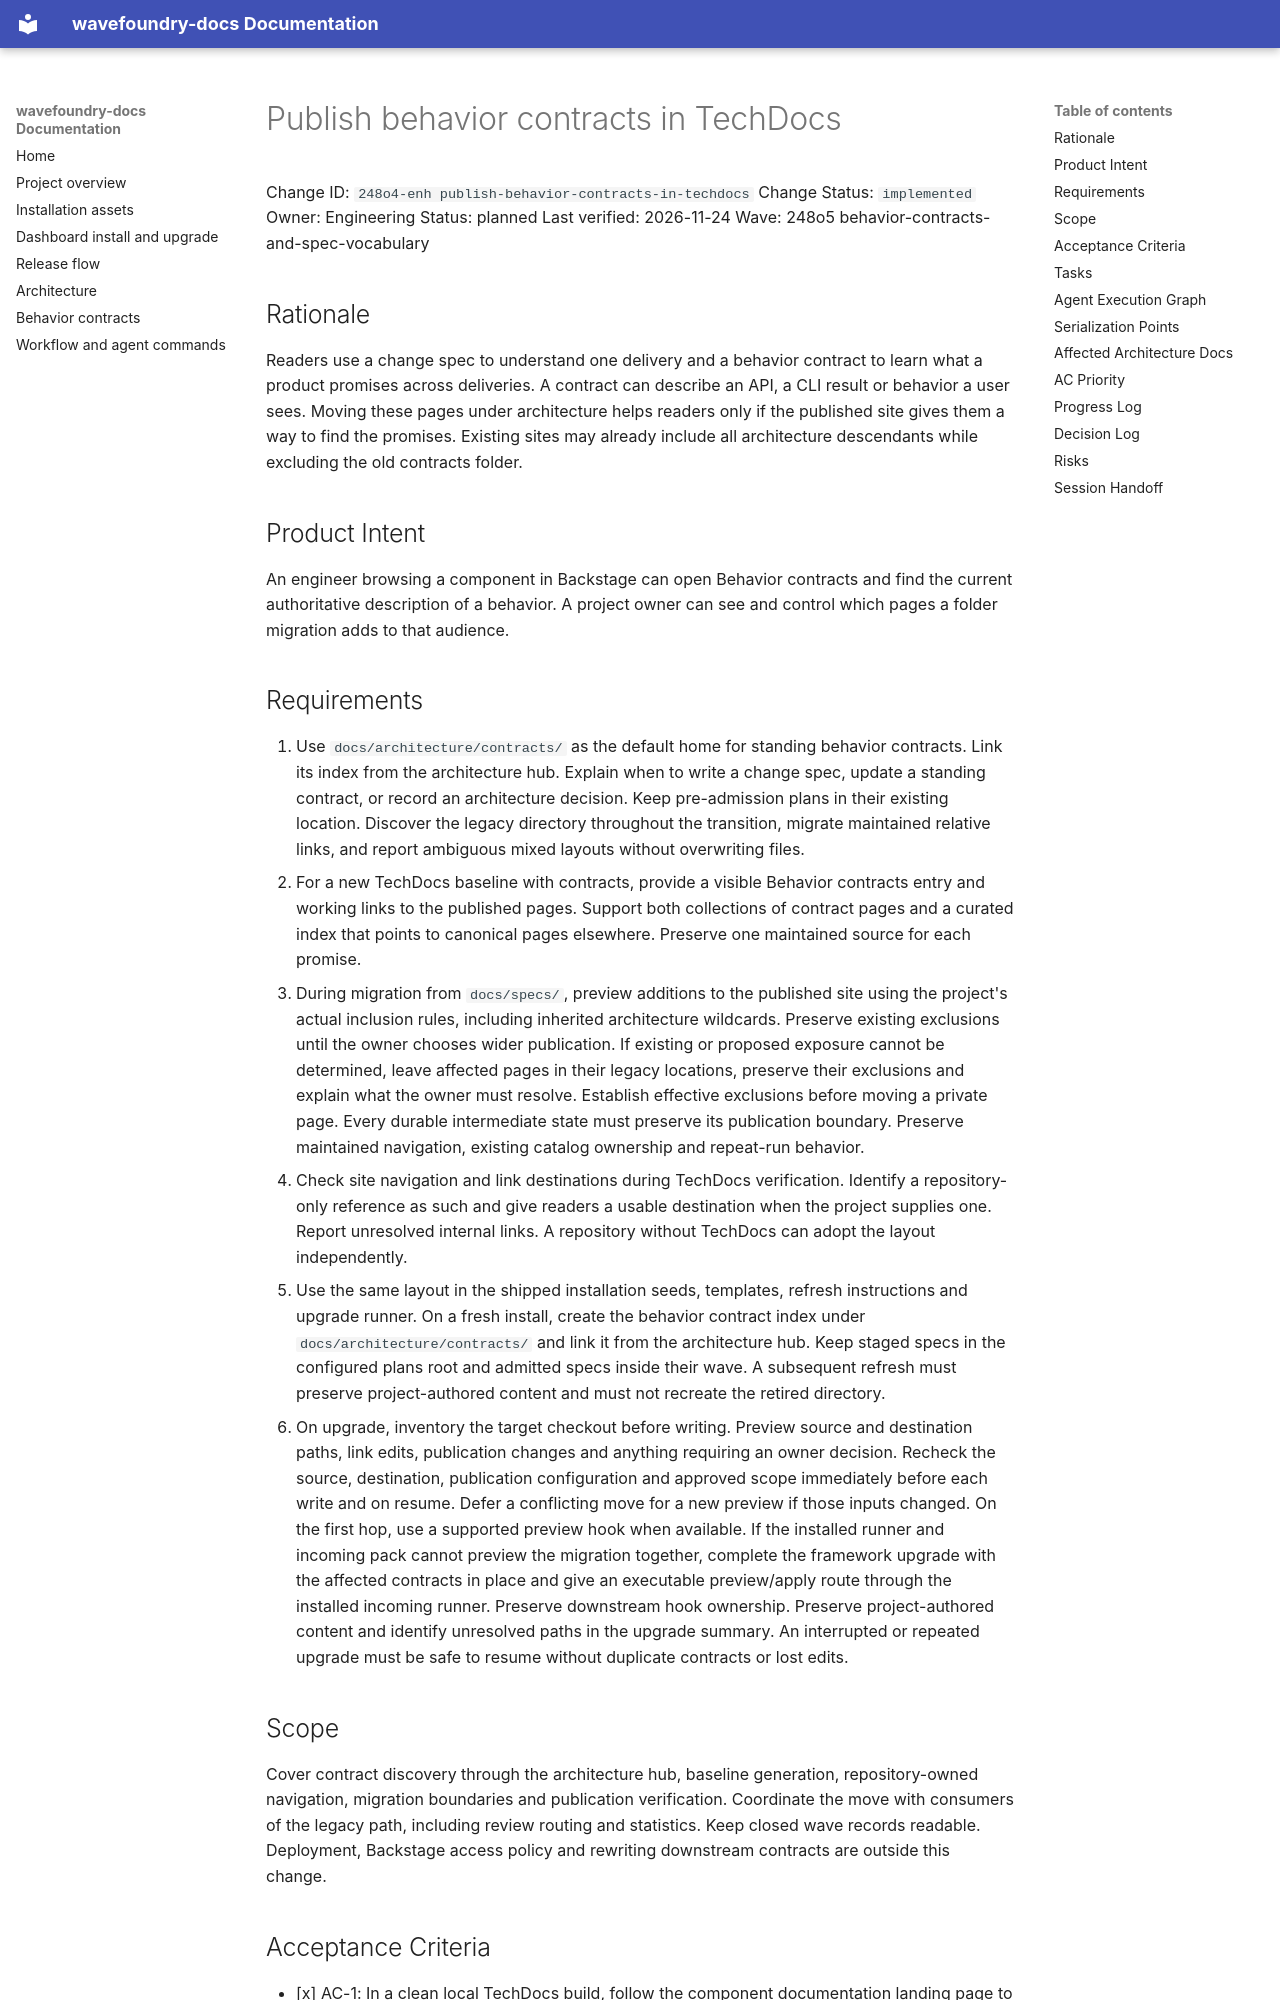

repository: coryhacking/wavefoundry · page: waves/248o5 behavior-contracts-and-spec-vocabulary/248o4-enh publish-behavior-contracts-in-techdocs/index.html · generator: mkdocs

# Publish behavior contracts in TechDocs

Change ID: `248o4-enh publish-behavior-contracts-in-techdocs`
Change Status: `implemented`
Owner: Engineering
Status: planned
Last verified: 2026-11-24
Wave: 248o5 behavior-contracts-and-spec-vocabulary

## Rationale

Readers use a change spec to understand one delivery and a behavior contract to learn what a product promises across deliveries. A contract can describe an API, a CLI result or behavior a user sees. Moving these pages under architecture helps readers only if the published site gives them a way to find the promises. Existing sites may already include all architecture descendants while excluding the old contracts folder.

## Product Intent

An engineer browsing a component in Backstage can open Behavior contracts and find the current authoritative description of a behavior. A project owner can see and control which pages a folder migration adds to that audience.

## Requirements

1. Use `docs/architecture/contracts/` as the default home for standing behavior contracts. Link its index from the architecture hub. Explain when to write a change spec, update a standing contract, or record an architecture decision. Keep pre-admission plans in their existing location. Discover the legacy directory throughout the transition, migrate maintained relative links, and report ambiguous mixed layouts without overwriting files.
2. For a new TechDocs baseline with contracts, provide a visible Behavior contracts entry and working links to the published pages. Support both collections of contract pages and a curated index that points to canonical pages elsewhere. Preserve one maintained source for each promise.
3. During migration from `docs/specs/`, preview additions to the published site using the project's actual inclusion rules, including inherited architecture wildcards. Preserve existing exclusions until the owner chooses wider publication. If existing or proposed exposure cannot be determined, leave affected pages in their legacy locations, preserve their exclusions and explain what the owner must resolve. Establish effective exclusions before moving a private page. Every durable intermediate state must preserve its publication boundary. Preserve maintained navigation, existing catalog ownership and repeat-run behavior.
4. Check site navigation and link destinations during TechDocs verification. Identify a repository-only reference as such and give readers a usable destination when the project supplies one. Report unresolved internal links. A repository without TechDocs can adopt the layout independently.

5. Use the same layout in the shipped installation seeds, templates, refresh instructions and upgrade runner. On a fresh install, create the behavior contract index under `docs/architecture/contracts/` and link it from the architecture hub. Keep staged specs in the configured plans root and admitted specs inside their wave. A subsequent refresh must preserve project-authored content and must not recreate the retired directory.
6. On upgrade, inventory the target checkout before writing. Preview source and destination paths, link edits, publication changes and anything requiring an owner decision. Recheck the source, destination, publication configuration and approved scope immediately before each write and on resume. Defer a conflicting move for a new preview if those inputs changed. On the first hop, use a supported preview hook when available. If the installed runner and incoming pack cannot preview the migration together, complete the framework upgrade with the affected contracts in place and give an executable preview/apply route through the installed incoming runner. Preserve downstream hook ownership. Preserve project-authored content and identify unresolved paths in the upgrade summary. An interrupted or repeated upgrade must be safe to resume without duplicate contracts or lost edits.

## Scope

Cover contract discovery through the architecture hub, baseline generation, repository-owned navigation, migration boundaries and publication verification. Coordinate the move with consumers of the legacy path, including review routing and statistics. Keep closed wave records readable. Deployment, Backstage access policy and rewriting downstream contracts are outside this change.
